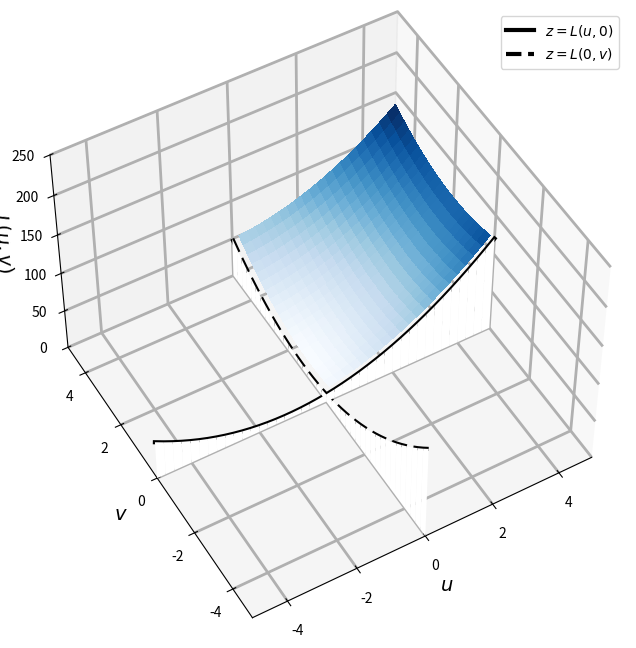
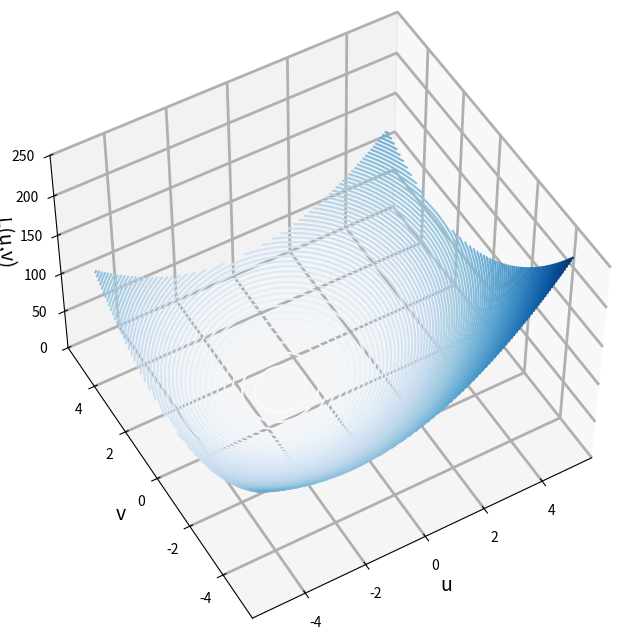
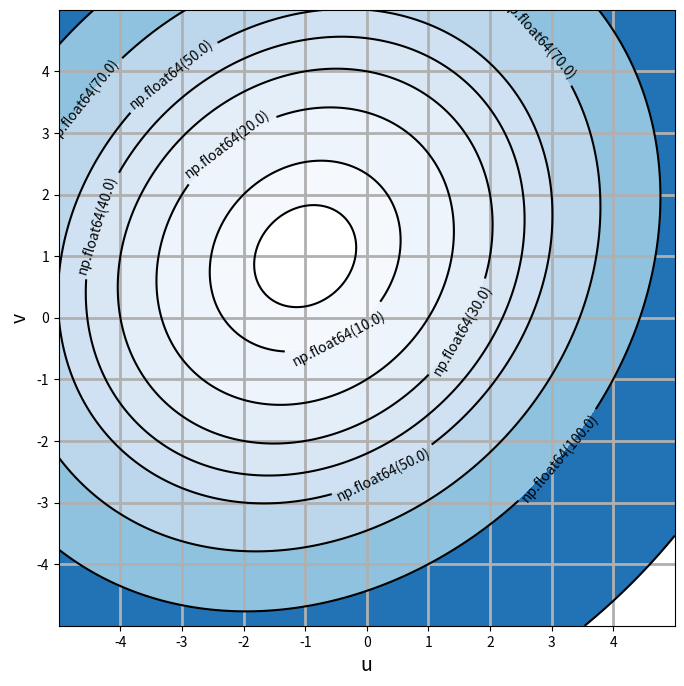
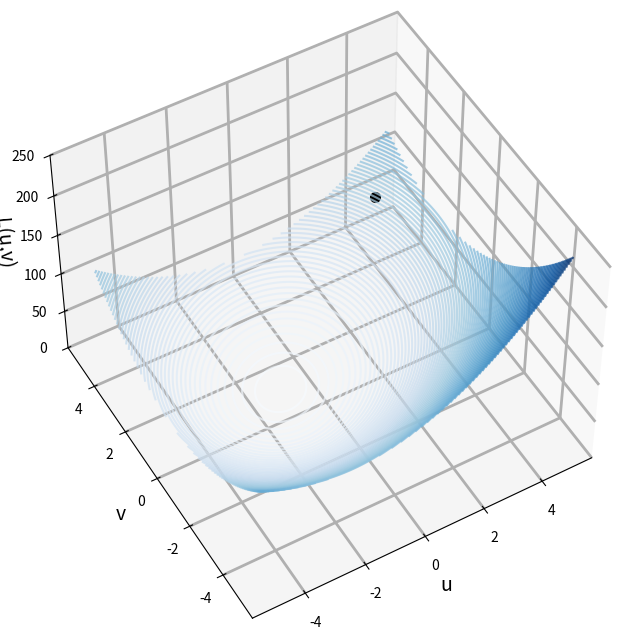
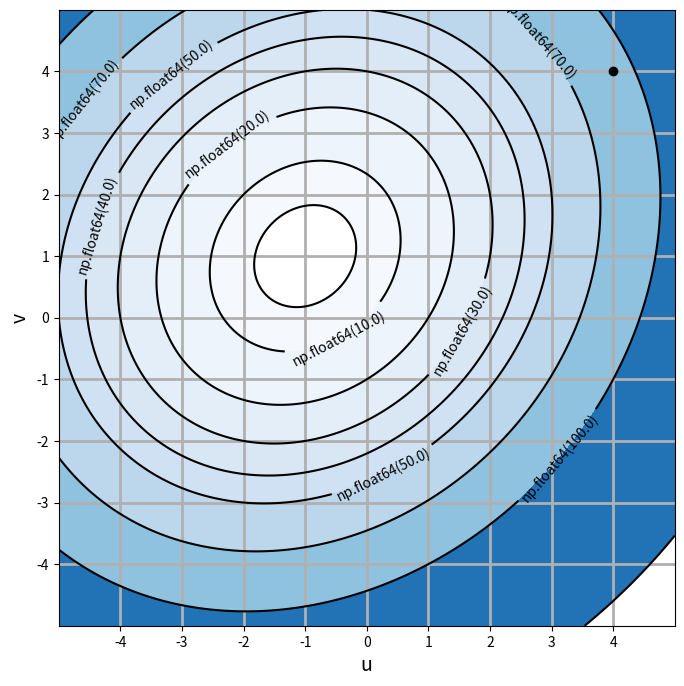
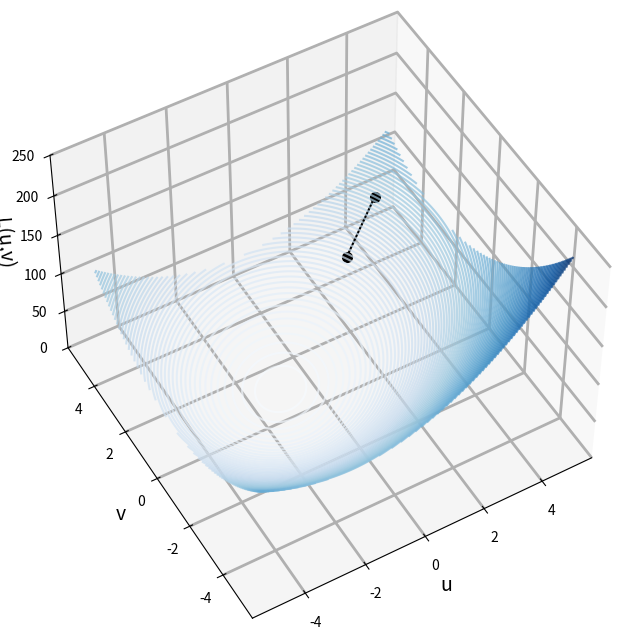
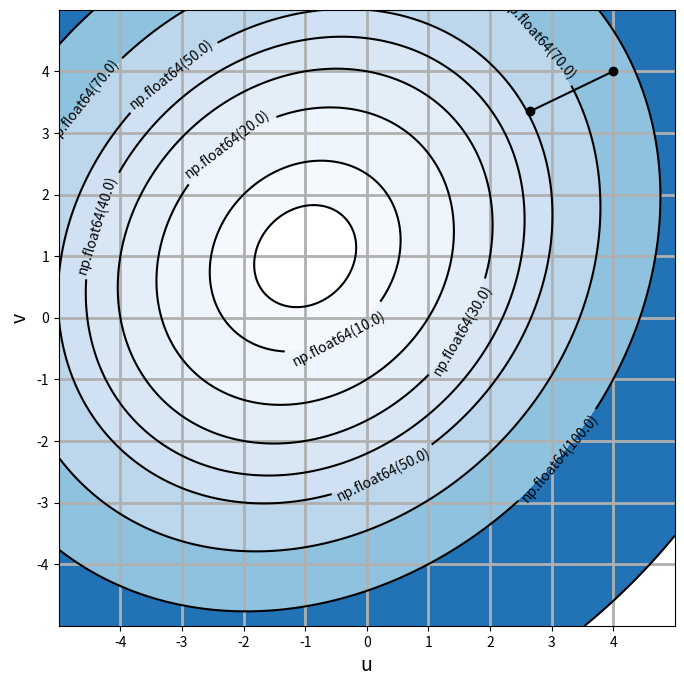
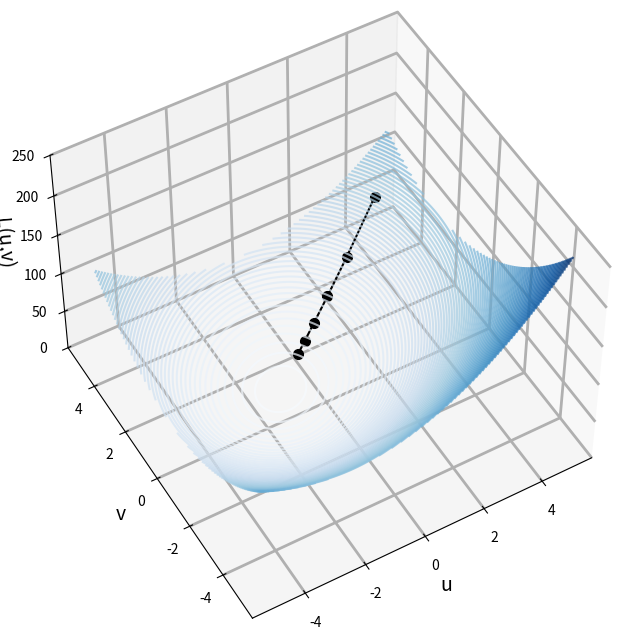
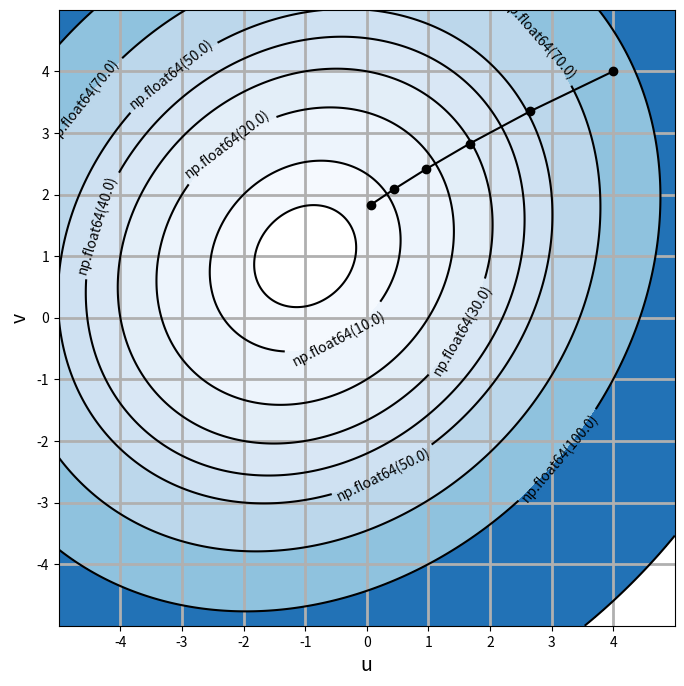
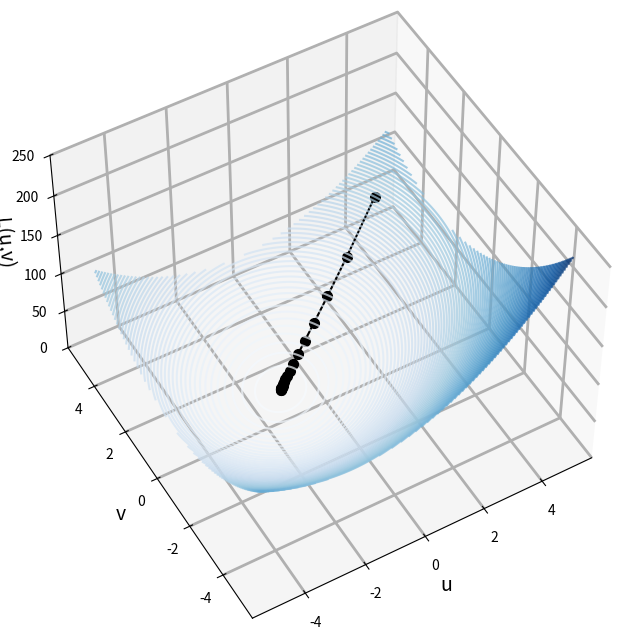
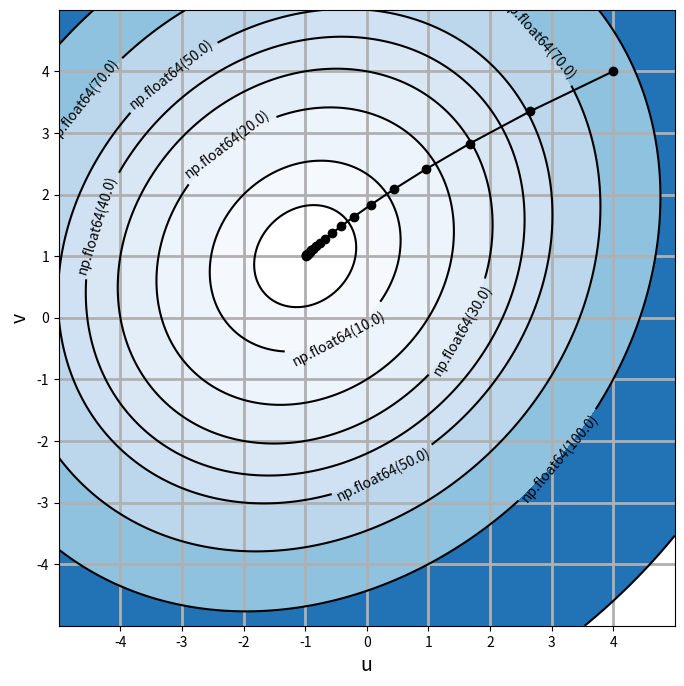
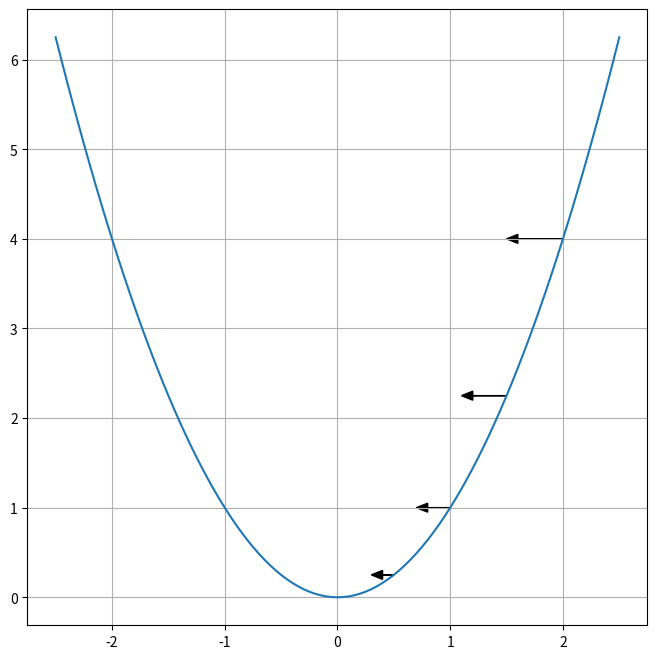
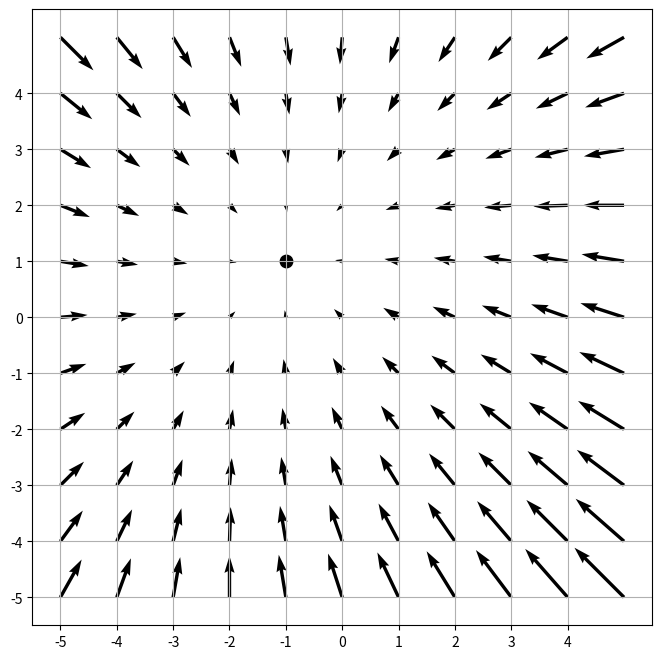
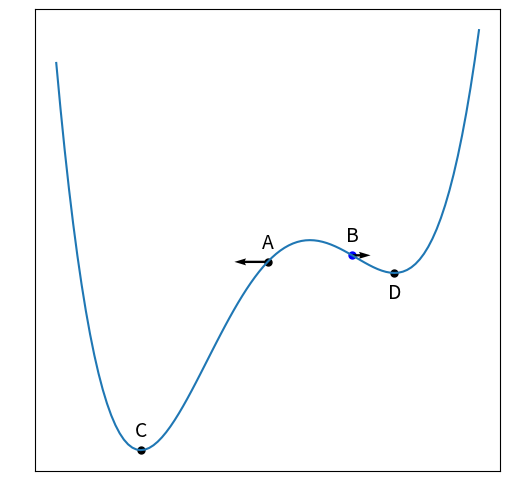

Python code for these plots, in order:
# 必要ライブラリの宣言
import numpy as np
import matplotlib.pyplot as plt
from mpl_toolkits import mplot3d

def L(u, v):
    return 3 * u**2 + 3 * v**2 - u*v + 7*u - 7*v + 10

def Lu(u, v):
    return 6* u - v + 7

def Lv(u, v):
    return -u + 6 * v - 7

L(-1,1)

L(0,2)

Lu(0,0)

Lv(0,0)

# fig04-04

u = np.linspace(0.2, 5, 21)
v = np.linspace(0.2, 5, 21)
U, V = np.meshgrid(u, v)
Z = L(U, V)
uu = np.linspace(-5, 5, 41)
vv = np.linspace(-5, 5, 41)
zz = np.zeros(uu.shape)
Luu = L(uu, zz)
Lvv = L(zz, vv)
uu2 = np.vstack((uu, uu))
vv2 = np.vstack((vv, vv))
zz2 = np.vstack((zz, zz))
Luu2 = np.vstack((Luu, zz))
Lvv2 = np.vstack((Lvv, zz))

# 関数グラフのみ
fig = plt.figure(figsize=(8,8))
ax = plt.axes(projection='3d')
ax.set_zlim(0, 250)
ax.view_init(50, 240)
ax.set_xlabel('$u$', fontsize=14)
ax.set_ylabel('$v$', fontsize=14)
ax.set_zlabel('$L(u,v)$', fontsize=14)
ax.xaxis._axinfo["grid"]['linewidth'] = 2.
ax.yaxis._axinfo["grid"]['linewidth'] = 2.
ax.zaxis._axinfo["grid"]['linewidth'] = 2.
ax.set_xlim(-5,5)
ax.set_ylim(-5,5)
ax.plot_surface(U, V, Z, rstride=1, cstride=1, cmap='Blues',
                linewidth=0, shade=False, antialiased=False)
ax.plot_surface(uu2, zz2, Luu2, color='white', linewidth=0, shade=False)
ax.plot_surface(zz2, vv2, Lvv2, color='white',linewidth=0, shade=False)
ax.plot3D(uu, zz, Luu,c='k', lw=3, linestyle='-', label='$z = L(u, 0)$')
ax.plot3D(zz, vv, Lvv,c='k', lw=3, linestyle='--', label='$z = L(0, v)$')
ax.legend()
plt.show()

u = np.linspace(-5, 5, 501)
v = np.linspace(-5, 5, 501)

U, V = np.meshgrid(u, v)
Z = L(U, V)

# 勾配降下法のシミュレーション
W = np.array([4.0, 4.0])
W1 = [W[0]]
W2 = [W[1]]
N = 21
alpha = 0.05
for i in range(N):
    W = W - alpha *np.array([Lu(W[0], W[1]), Lv(W[0], W[1])])
    W1.append(W[0])
    W2.append(W[1])

n_loop = 0
# 関数グラフのみ
# fig04-03 左

WW1 = np.array(W1[:n_loop])
WW2 = np.array(W2[:n_loop])
ZZ = L(WW1, WW2)
fig = plt.figure(figsize=(8,8))
ax = plt.axes(projection='3d')
ax.set_zlim(0,250)
ax.view_init(50, 240)
ax.set_xlabel('u', fontsize=14)
ax.set_ylabel('v', fontsize=14)
ax.set_zlabel('L(u,v)', fontsize=14)
ax.xaxis._axinfo["grid"]['linewidth'] = 2.
ax.yaxis._axinfo["grid"]['linewidth'] = 2.
ax.zaxis._axinfo["grid"]['linewidth'] = 2.
ax.contour3D(U, V, Z, 100, cmap='Blues', alpha=1.0)
#ax.plot_surface(U, V, Z,  cmap='Blues', linewidth=0)
plt.show()

# 関数グラフのみ
# fig04-03 右

plt.figure(figsize=(8,8))
plt.contourf(U, V, Z, levels=[5,10,20,30,40,50,70,100, 200], cmap='Blues')
C = plt.contour(U, V, Z, levels=[5,10,20,30,40,50,70,100, 200],colors='k')
plt.clabel(C, inline=1, fontsize=10, fmt='%r')
plt.gca().set_aspect('equal')
plt.xticks(range(-4,5,1))
plt.yticks(range(-4,5,1))
plt.xlabel('u', fontsize=14)
plt.ylabel('v', fontsize=14)
plt.grid(linewidth=2)
plt.show()

n_loop = 1

# fig-04-07-1
WW1 = np.array(W1[:n_loop])
WW2 = np.array(W2[:n_loop])
ZZ = L(WW1, WW2)
fig = plt.figure(figsize=(8,8))
ax = plt.axes(projection='3d')
ax.set_zlim(0,250)
ax.set_xlabel('u', fontsize=14)
ax.set_ylabel('v', fontsize=14)
ax.set_zlabel('L(u,v)', fontsize=14)
ax.view_init(50, 240)
ax.xaxis._axinfo["grid"]['linewidth'] = 2.
ax.yaxis._axinfo["grid"]['linewidth'] = 2.
ax.zaxis._axinfo["grid"]['linewidth'] = 2.
ax.contour3D(U, V, Z, 100, cmap='Blues', alpha=0.7)
ax.plot3D(WW1, WW2, ZZ, 'o-', c='k', alpha=1, markersize=7)
plt.show()

# fig04-07-2
plt.figure(figsize=(8,8))
plt.contourf(U, V, Z, levels=[5,10,20,30,40,50,70,100, 200], cmap='Blues')
C = plt.contour(U, V, Z, levels=[5,10,20,30,40,50,70,100, 200],colors='k')
plt.clabel(C, inline=1, fontsize=10, fmt='%r')
plt.gca().set_aspect('equal')
plt.plot(W1[:n_loop], W2[:n_loop], '-o', c='k')
plt.xticks(range(-4,5,1))
plt.yticks(range(-4,5,1))
plt.xlabel('u', fontsize=14)
plt.ylabel('v', fontsize=14)
plt.grid(linewidth=2)
plt.show()

n_loop = 2

# fig04-08-1
WW1 = np.array(W1[:n_loop])
WW2 = np.array(W2[:n_loop])
ZZ = L(WW1, WW2)
fig = plt.figure(figsize=(8,8))
ax = plt.axes(projection='3d')
ax.set_zlim(0,250)
ax.set_xlabel('u', fontsize=14)
ax.set_ylabel('v', fontsize=14)
ax.set_zlabel('L(u,v)', fontsize=14)
ax.view_init(50, 240)
ax.xaxis._axinfo["grid"]['linewidth'] = 2.
ax.yaxis._axinfo["grid"]['linewidth'] = 2.
ax.zaxis._axinfo["grid"]['linewidth'] = 2.
ax.contour3D(U, V, Z, 100, cmap='Blues', alpha=0.7)
ax.plot3D(WW1, WW2, ZZ, 'o-', c='k', alpha=1, markersize=7)
plt.show()

# fig04-08-2
plt.figure(figsize=(8,8))
plt.contourf(U, V, Z, levels=[5,10,20,30,40,50,70,100, 200], cmap='Blues')
C = plt.contour(U, V, Z, levels=[5,10,20,30,40,50,70,100, 200],colors='k')
plt.clabel(C, inline=1, fontsize=10, fmt='%r')
plt.plot(W1[:n_loop], W2[:n_loop], '-o', c='k')
plt.gca().set_aspect('equal')
plt.xticks(range(-4,5,1))
plt.yticks(range(-4,5,1))
plt.xlabel('u', fontsize=14)
plt.ylabel('v', fontsize=14)
plt.grid(linewidth=2)
plt.show()

n_loop = 6

# fig04-09-1
WW1 = np.array(W1[:n_loop])
WW2 = np.array(W2[:n_loop])
ZZ = L(WW1, WW2)
fig = plt.figure(figsize=(8,8))
ax = plt.axes(projection='3d')
ax.set_zlim(0,250)
ax.set_xlabel('u', fontsize=14)
ax.set_ylabel('v', fontsize=14)
ax.set_zlabel('L(u,v)', fontsize=14)
ax.view_init(50, 240)
ax.xaxis._axinfo["grid"]['linewidth'] = 2.
ax.yaxis._axinfo["grid"]['linewidth'] = 2.
ax.zaxis._axinfo["grid"]['linewidth'] = 2.
ax.contour3D(U, V, Z, 100, cmap='Blues', alpha=0.7)
ax.plot3D(WW1, WW2, ZZ, 'o-', c='k', alpha=1, markersize=7)
plt.show()

# fig04-09-2
plt.figure(figsize=(8,8))
plt.contourf(U, V, Z, levels=[5,10,20,30,40,50,70,100, 200], cmap='Blues')
C = plt.contour(U, V, Z, levels=[5,10,20,30,40,50,70,100, 200],colors='k')
plt.clabel(C, inline=1, fontsize=10, fmt='%r')
plt.plot(W1[:n_loop], W2[:n_loop], '-o', c='k')
plt.gca().set_aspect('equal')
plt.xticks(range(-4,5,1))
plt.yticks(range(-4,5,1))
plt.xlabel('u', fontsize=14)
plt.ylabel('v', fontsize=14)
plt.grid(linewidth=2)
plt.show()

n_loop = 21

# fig04-10-1
WW1 = np.array(W1[:n_loop])
WW2 = np.array(W2[:n_loop])
ZZ = L(WW1, WW2)
fig = plt.figure(figsize=(8,8))
ax = plt.axes(projection='3d')
ax.set_zlim(0,250)
ax.set_xlabel('u', fontsize=14)
ax.set_ylabel('v', fontsize=14)
ax.set_zlabel('L(u,v)', fontsize=14)
ax.view_init(50, 240)
ax.xaxis._axinfo["grid"]['linewidth'] = 2.
ax.yaxis._axinfo["grid"]['linewidth'] = 2.
ax.zaxis._axinfo["grid"]['linewidth'] = 2.
ax.contour3D(U, V, Z, 100, cmap='Blues', alpha=0.7)
ax.plot3D(WW1, WW2, ZZ, 'o-', c='k', alpha=1, markersize=7)
plt.show()

# fig04-10-2
plt.figure(figsize=(8,8))
plt.contourf(U, V, Z, levels=[5,10,20,30,40,50,70,100, 200], cmap='Blues')
C = plt.contour(U, V, Z, levels=[5,10,20,30,40,50,70,100, 200],colors='k')
plt.clabel(C, inline=1, fontsize=10, fmt='%r')
plt.plot(W1, W2, '-o', c='k')
plt.gca().set_aspect('equal')
plt.xticks(range(-4,5,1))
plt.yticks(range(-4,5,1))
plt.xlabel('u', fontsize=14)
plt.ylabel('v', fontsize=14)
plt.grid(linewidth=2)
plt.show()

def f(x):
    return x**2
def diff(x):
    return 2*x

x = np.linspace(-2.5, 2.5, 101)
y = f(x)

a1 = 2
b1 = f(a1)
d1 = diff(a1) * 0.1
a2 = 1.5
b2 = f(a2)
d2 = diff(a2) * 0.1
a3 = 1
b3 = f(a3)
d3 = diff(a3) * 0.1
a4 = 0.5
b4 = f(a4)
d4 = diff(a4) * 0.1

plt.figure(figsize=(8,8))
plt.plot(x, y)
plt.arrow(a1, b1, -d1, 0, head_width=0.1, head_length=0.1, color='k')
plt.arrow(a2, b2, -d2, 0, head_width=0.1, head_length=0.1, color='k')
plt.arrow(a3, b3, -d3, 0, head_width=0.1, head_length=0.1, color='k')
plt.arrow(a4, b4, -d4, 0, head_width=0.1, head_length=0.1, color='k')
plt.grid()
plt.show()

def L(u, v):
    return 3 * u**2 + 3 * v**2 - u*v + 7*u - 7*v + 10

def Lu(u, v):
    return 6* u - v + 7

def Lv(u, v):
    return -u + 6 * v - 7

u = np.linspace(-5, 5, 11)
v = np.linspace(-5, 5, 11)
U, V = np.meshgrid(u, v)
Z = L(U, V)

Luu = Lu(U, V)
Lvv = Lv(U, V)

plt.figure(figsize=(8,8))
plt.quiver(U, V, -Luu, -Lvv)
plt.xticks(np.arange(-5,5,1))
plt.yticks(np.arange(-5,5,1))
plt.scatter([-1],[1],s=80, c='k')
plt.grid()
plt.show()

def f(x):
    return 3*x**4 + 4*x**3 - 12*x**2

def diff(x):
    return 12*x**3 + 12*x**2 - 24*x

xx = np.linspace(-3, 2, 101)
yy = f(xx)

a1 = -0.5
a2 = 0.5

plt.figure(figsize=(6,6))
plt.xticks(color="None")
plt.yticks(color="None")
plt.tick_params(length=0)
plt.plot(xx, yy)
plt.scatter([a1],[f(a1)], s=25, c='k', label='A')
plt.scatter([a2],[f(a2)], s=25, c='b', label='B')
plt.scatter([-2, 1],[f(-2), f(1)], s=25, c='k')
plt.quiver([a1, a2],[f(a1), f(a2)], [-diff(a1), -diff(a2)],[0, 0],width=0.005)
plt.text(a1,f(a1)+3, 'A',ha='center', va='center', fontsize=14)
plt.text(a2,f(a2)+3, 'B',ha='center', va='center', fontsize=14)
plt.text(-2,f(-2)+3, 'C',ha='center', va='center', fontsize=14)
plt.text(1,f(1)-3, 'D',ha='center', va='center', fontsize=14)
plt.show()

